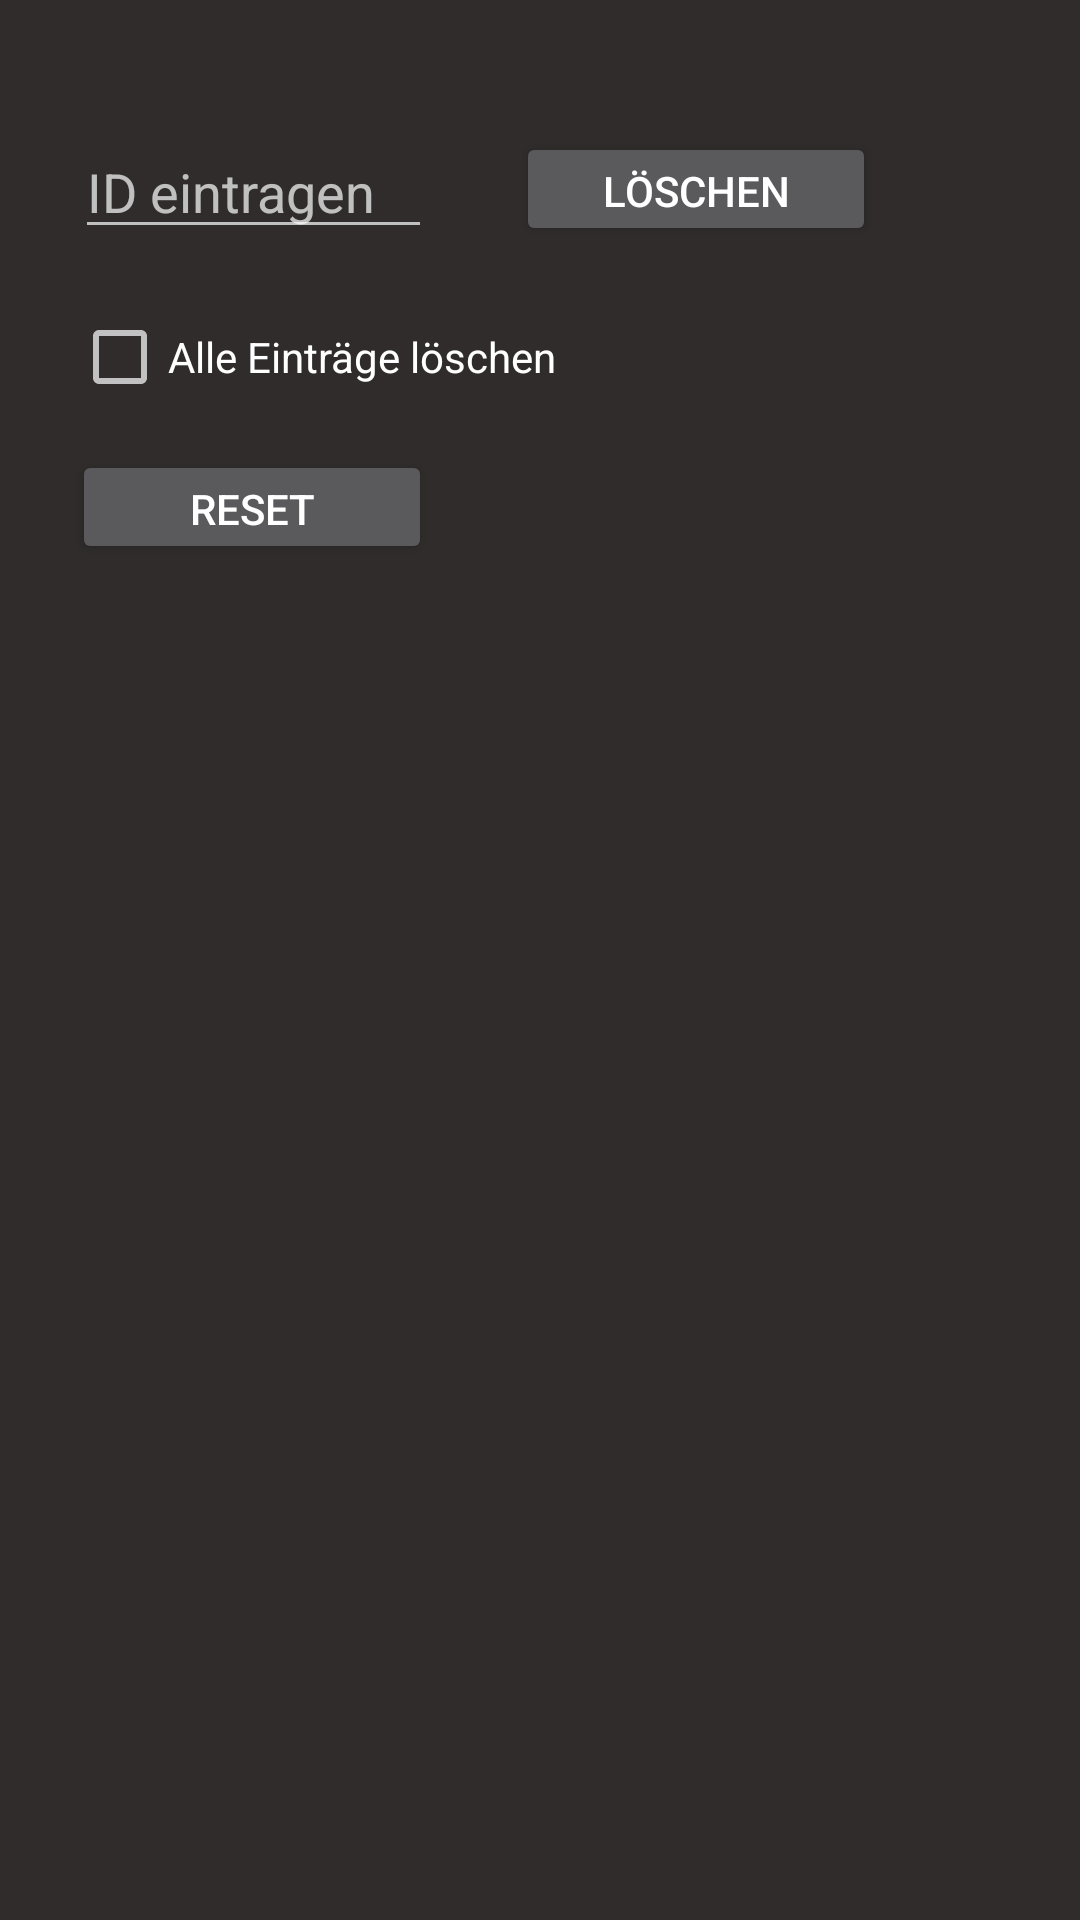

Here is an Android app screen rendered from its layout file. Give the layout XML and the strings, colors and styles it references.
<!-- AndroidManifest.xml: application theme AppTheme -->
<!-- res/layout/activity_change_entry.xml -->
<?xml version="1.0" encoding="utf-8"?>
<androidx.constraintlayout.widget.ConstraintLayout xmlns:android="http://schemas.android.com/apk/res/android"
    xmlns:app="http://schemas.android.com/apk/res-auto"
    xmlns:tools="http://schemas.android.com/tools"
    android:layout_width="match_parent"
    android:layout_height="match_parent"
    tools:context=".changeEntry"
    android:background="@drawable/gradient_background">


<Button
        android:id="@+id/buttonDelete"
        android:layout_width="120dp"
        android:layout_height="38dp"
        android:layout_marginStart="172dp"
        android:layout_marginTop="44dp"
        android:text="Löschen"
        app:layout_constraintStart_toStartOf="parent"
        app:layout_constraintTop_toTopOf="parent" />

    <CheckBox
        android:id="@+id/checkBox"
        android:layout_width="wrap_content"
        android:layout_height="wrap_content"
        android:layout_marginStart="24dp"
        android:layout_marginTop="21dp"
        android:text="Alle Einträge löschen"
        app:layout_constraintStart_toStartOf="parent"
        app:layout_constraintTop_toBottomOf="@+id/buttonDelete" />

    <Button
        android:id="@+id/buttonDeleteAll"
        android:layout_width="120dp"
        android:layout_height="38dp"
        android:layout_marginStart="24dp"
        android:layout_marginTop="15dp"
        android:text="Reset"
        app:layout_constraintStart_toStartOf="parent"
        app:layout_constraintTop_toBottomOf="@+id/checkBox" />

    <EditText
        android:id="@+id/tV6"
        android:layout_width="119dp"
        android:layout_height="41dp"
        android:layout_marginStart="25dp"
        android:layout_marginTop="42dp"
        android:hint="ID eintragen"
        app:layout_constraintStart_toStartOf="parent"
        app:layout_constraintTop_toTopOf="parent" />
</androidx.constraintlayout.widget.ConstraintLayout>
<!-- resources referenced by this layout -->
<resources>
  <!-- drawable gradient_background (drawable) -->
  <?xml version="1.0" encoding="utf-8"?>
  <selector xmlns:android="http://schemas.android.com/apk/res/android">
      <item>
          <shape>
              <gradient
                  android:angle="90"
                  android:startColor="#302c2c"
                  android:endColor="#302c2c"
                  android:type="linear"/>
          </shape>
      </item>
  
      
  
  </selector>
  <style name="AppTheme" parent="Theme.AppCompat">
          
          
      </style>
</resources>
